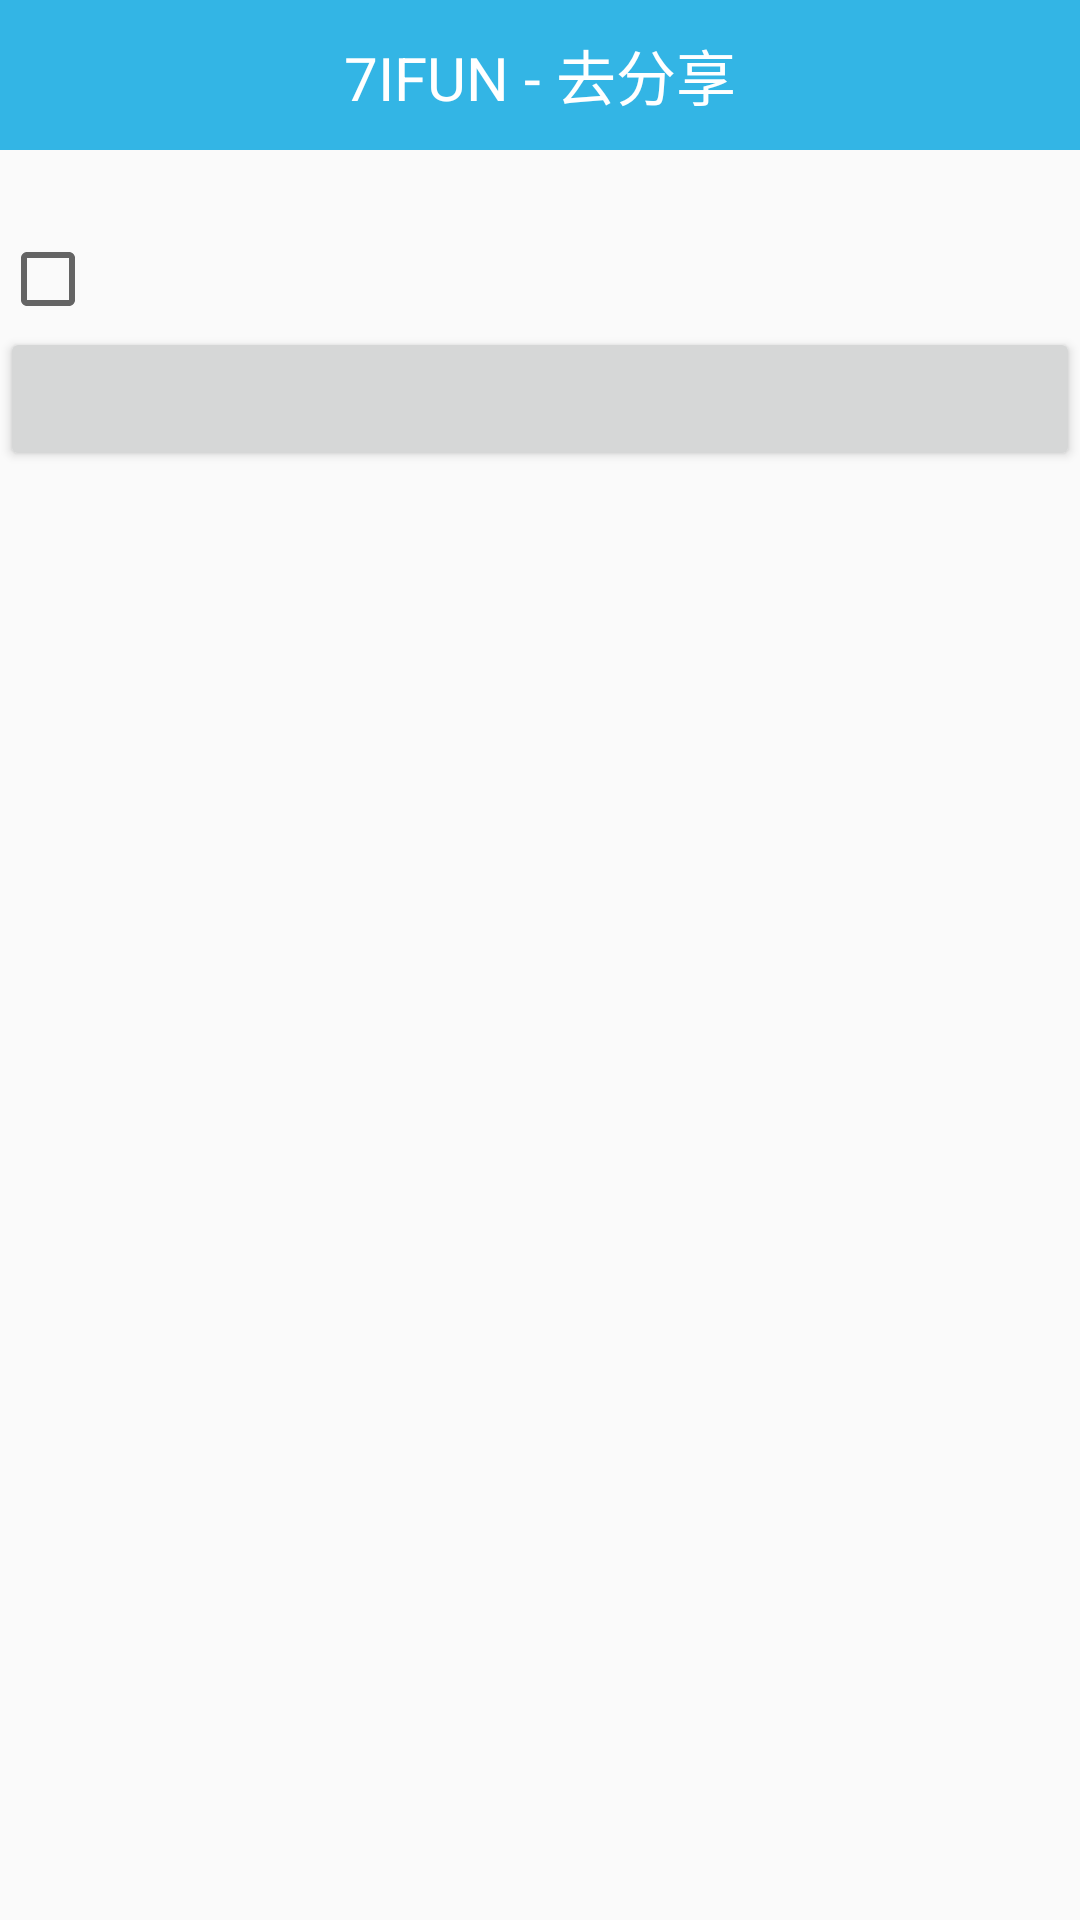

The Android layout XML behind this screen, and the referenced resources:
<!-- AndroidManifest.xml: application theme AppTheme -->
<!-- res/layout/activity_butter_knife.xml -->
<?xml version="1.0" encoding="utf-8"?>
<LinearLayout xmlns:android="http://schemas.android.com/apk/res/android"
    xmlns:tools="http://schemas.android.com/tools"
    android:orientation="vertical"
    android:id="@+id/activity_butter_knife"
    android:layout_width="match_parent"
    android:layout_height="match_parent"
    tools:context="hui.a7ifun.com.a7ifun.butterknife.activity.ButterKnifeActivity">
    <include layout="@layout/titlebar"></include>
<TextView
    android:id="@+id/tv_butterknife"
    android:textSize="20sp"
    android:layout_width="match_parent"
    android:layout_height="wrap_content" />
<CheckBox
    android:id="@+id/cb_butterknife"
    android:textSize="20sp"
    android:layout_width="match_parent"
    android:layout_height="wrap_content" />
    <Button
        android:id="@+id/btn_butterknife"
        android:layout_width="match_parent"
        android:layout_height="wrap_content" />
</LinearLayout>
<!-- res/layout/titlebar.xml (included above) -->
<?xml version="1.0" encoding="utf-8"?>
<LinearLayout xmlns:android="http://schemas.android.com/apk/res/android"
    android:orientation="horizontal"
    android:layout_width="match_parent"
    android:gravity="center"
    android:background="@android:color/holo_blue_light"
    android:layout_height="50dp">
    <TextView
        android:id="@+id/tv_title"
        android:textSize="20sp"
        android:textColor="@android:color/white"
        android:textAllCaps="true"
        android:text="7ifun - 去分享"
        android:layout_width="wrap_content"
        android:layout_height="wrap_content" />

</LinearLayout>
<!-- resources referenced by this layout -->
<resources>
  <style name="AppTheme" parent="Theme.AppCompat.Light.DarkActionBar">
          
          <item name="colorPrimary">@color/colorPrimary</item>
          <item name="colorPrimaryDark">@color/colorPrimaryDark</item>
          <item name="colorAccent">@color/colorAccent</item>
          <item name="windowNoTitle">true</item>
      </style>
  <!-- not gathered from this repository: default colours our renderer supplied (Android Studio template values) -->
  <color name="colorPrimary">#FF6200EE</color>
  <color name="colorPrimaryDark">#FF3700B3</color>
  <color name="colorAccent">#FF03DAC5</color>
</resources>
